Run: headless pygame with SDL's dummy video driver; simulated clock (each Clock.tick advances the game by its frame time, no real sleeping); random seed 0; keys injected as events and as key.get_pressed() state; no mouse input.
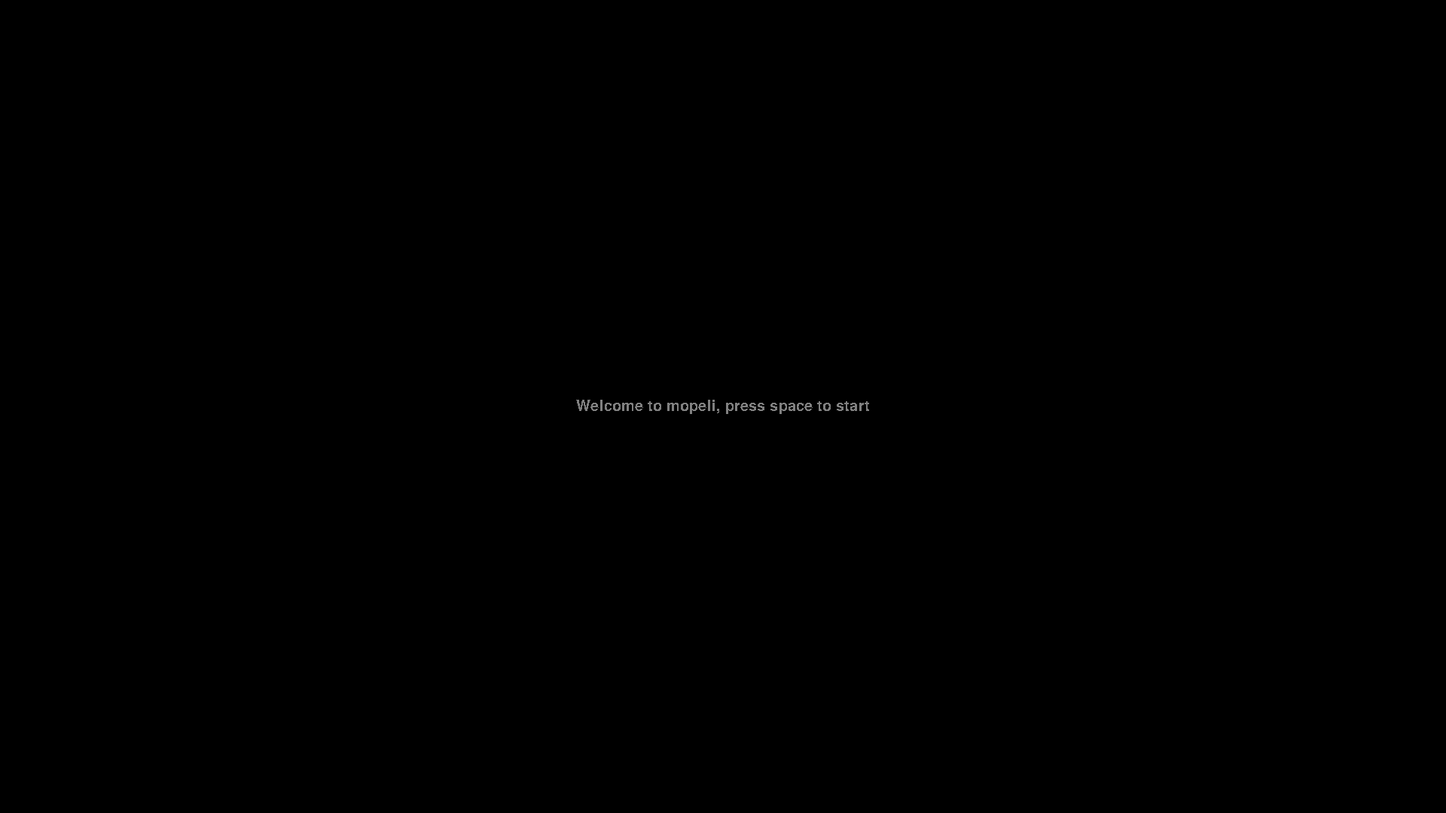
Frame 1 of 4 · flips 1–60 · no input
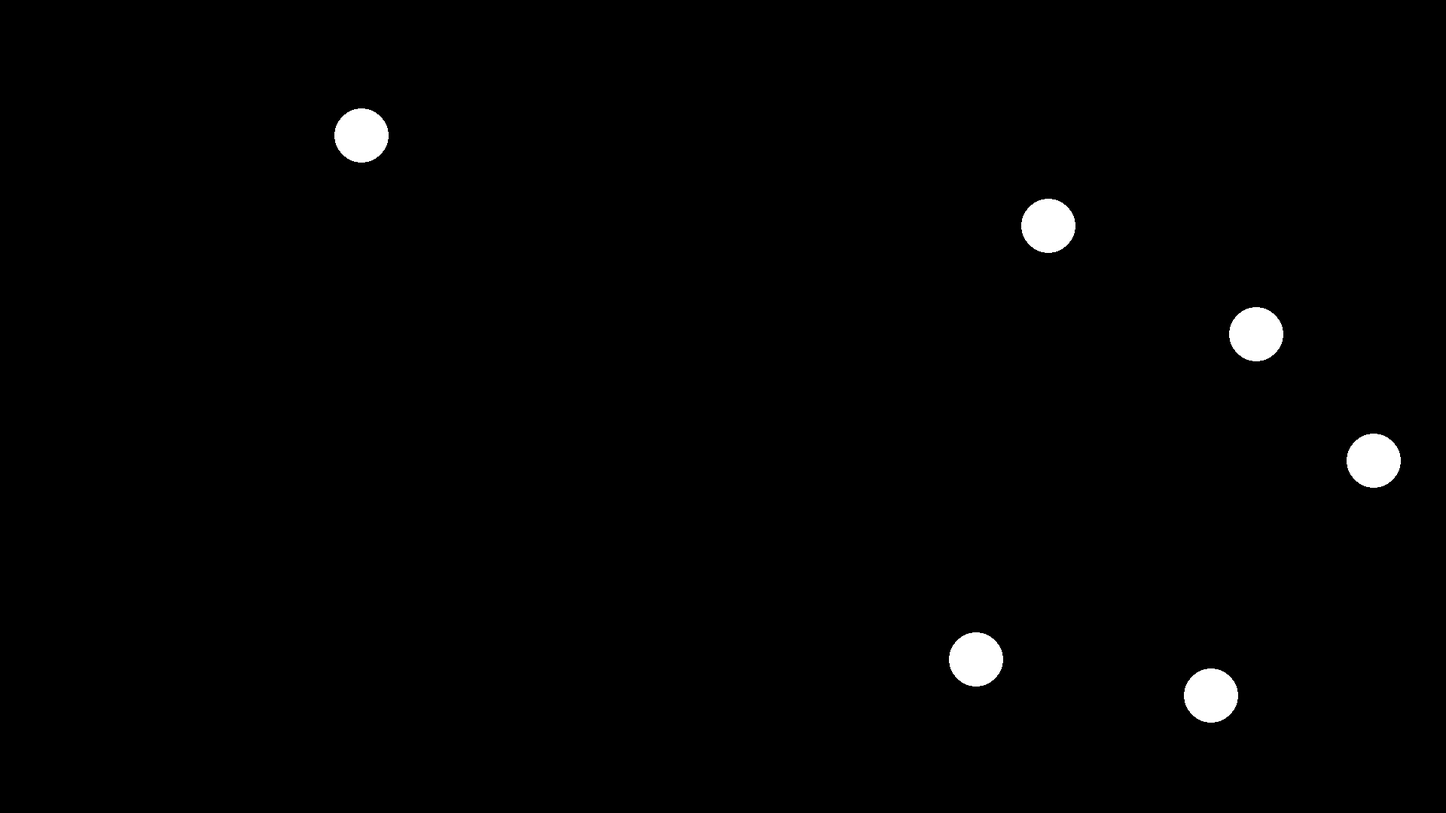
Frame 2 of 4 · flips 61–180 · tapped SPACE, RETURN · held RIGHT (→), D
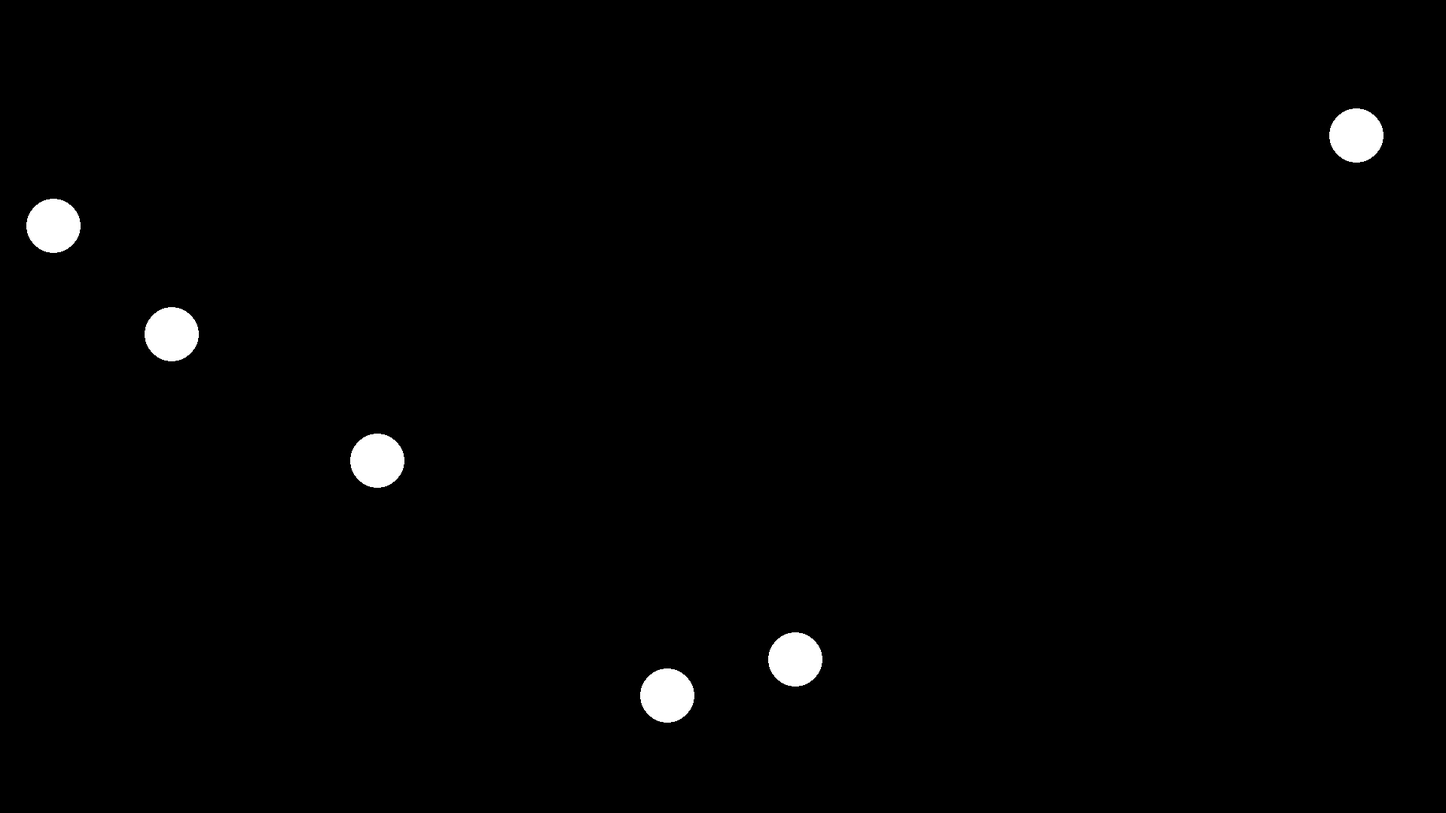
Frame 3 of 4 · flips 181–300 · held DOWN (↓), S
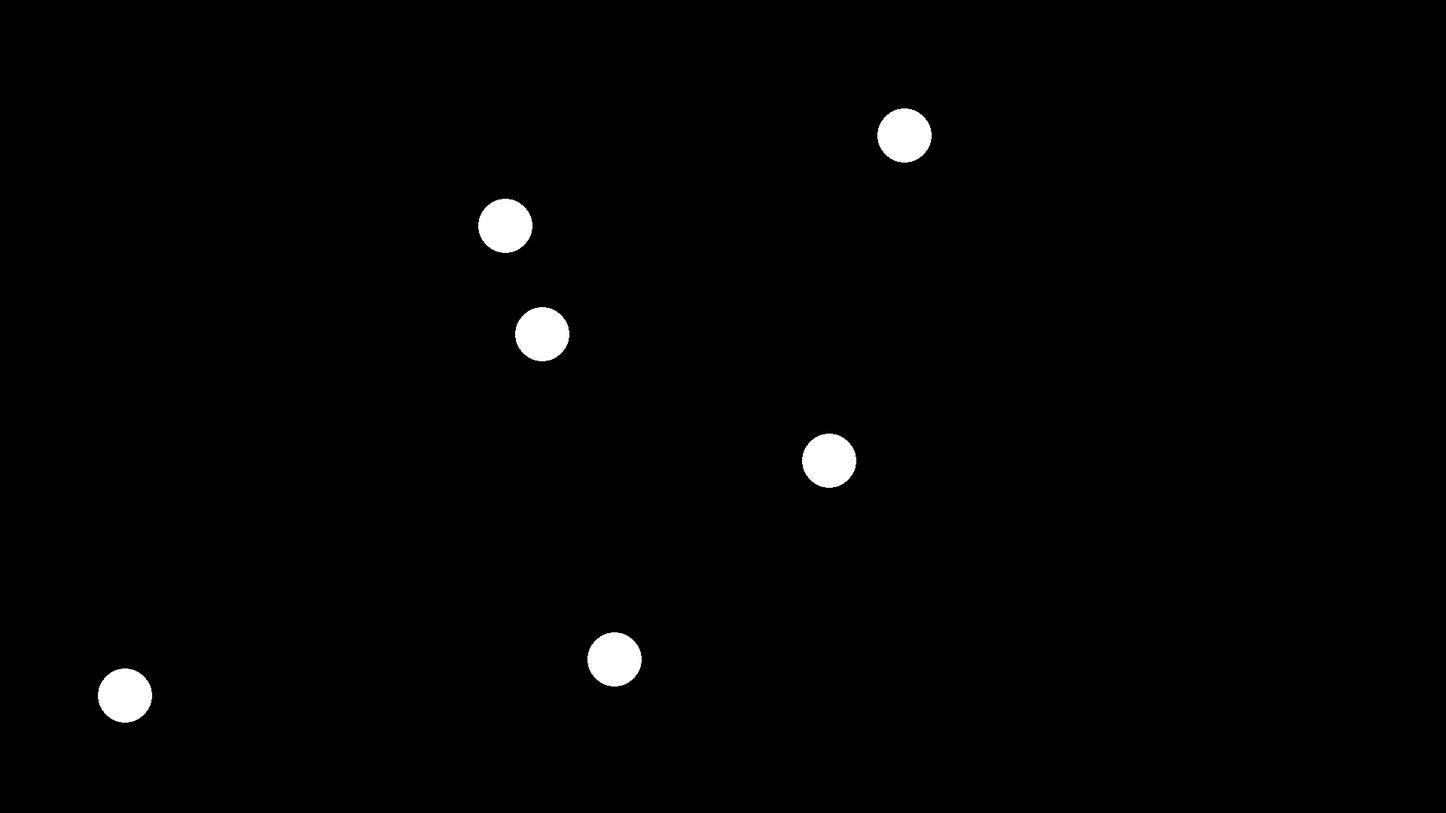
Frame 4 of 4 · flips 301–420 · held LEFT (←), A, UP (↑), W

The pygame program that drew these frames:

# -*- coding: utf-8 -*-
"""
Created on Wed Sep  8 15:10:09 2021

@author: t
"""
#import numpy as np
import pygame
from sys import exit
from random import randint



YDIM = 1080
XDIM = 1920

FPS = 60


# precalculate to avoid gazillion (slow) divisions
XDIM2 = XDIM/2
YDIM2 = YDIM/2

HORIZONTAL_FOV = 80
PIX_PER_DEGREE = XDIM / HORIZONTAL_FOV


# transform viewing angle coordinates to screen coordinates

def sx(x):
    return round(x*PIX_PER_DEGREE + XDIM2)

def sy(y):
    return round(-y*PIX_PER_DEGREE + YDIM2)

def sc(x,y):
    return (round(x*PIX_PER_DEGREE + XDIM2),round(y*PIX_PER_DEGREE + YDIM2))

def sw(x):
    #transform width 
    return round(x*PIX_PER_DEGREE)


class Orc(pygame.sprite.Sprite):
     def __init__(self,x0,y0,speed):
        super().__init__()
        col = pygame.Color(255, 255, 255) 
        
        # circle radius given as viewing angle (degrees)
        size = 3
        
        
        self.speed = speed
        
        self.image = pygame.Surface([sw(size),sw(size)])
        pygame.draw.circle(self.image,col,(sw(size)/2,sw(size)/2),sw(size/2))
        self.image.convert_alpha()
        self.rect = self.image.get_rect(center=(x0,y0))

     def update(self):
        
        self.rect.x += sw(self.speed) 
        self.flip()

     def flip(self):
        if self.rect.x >= sx(40):
            self.rect.x = sx(-40)
        elif self.rect.x < sx(-40):
            self.rect.x = sx(40)

# main

pygame.init()
pygame.font.init()


screen = pygame.display.set_mode((XDIM,YDIM))
pygame.display.set_caption('Mopeli')

clock = pygame.time.Clock()
game_active = False
start_time = 0
score = 0

n_orcs = 6


orclist = []
for i in range(n_orcs):
     orclist.append( Orc(sx(randint(-40,40)),sy(randint(-22,22)),randint(-5,5)/10) )
     

orc_group = pygame.sprite.Group()
orc_group.add(orclist)



# road bar
road_surf = pygame.Surface( (sw(1),YDIM) )
road_surf.fill('yellow')
road_rect = road_surf.get_rect(center = sc(0,0))

pressed = 0 

while True:
    for event in pygame.event.get():
        if event.type == pygame.QUIT:
            pygame.quit()
            exit()

        if game_active:
            if event.type == pygame.KEYDOWN and event.key == pygame.K_ESCAPE:
                game_active = False
                print('peli loppuu!')
                
            elif event.type == pygame.KEYDOWN and event.key == pygame.K_SPACE:
                # print('nappi pohjassa')
                pressed = 1
                
                
            elif event.type == pygame.KEYUP and event.key == pygame.K_SPACE:
                pressed = 0
                # print('nappi ylös')
                
        else:
            if event.type == pygame.KEYDOWN and event.key == pygame.K_SPACE:
                game_active = True
                start_time = int(pygame.time.get_ticks() / 1000)
                print("peli alkaa!")


    if game_active:
        
        # print("peli käy")
        screen.fill((0, 0, 0))
        
        if pressed:
            screen.blit(road_surf, road_rect)
        
        orc_group.update()
        orc_group.draw(screen)        
                        
         
    else:
                
        screen.fill((0,0,0))
        myfont = pygame.font.SysFont('arial', 30)
       
        welcome_surface = myfont.render('Welcome to mopeli, press space to start',False,(128,128,128) )        
        welcome_surface_rect = welcome_surface.get_rect(center = sc(0,0))
       
        screen.blit(welcome_surface,welcome_surface_rect)

        
    pygame.display.update()
    clock.tick(FPS)
        
